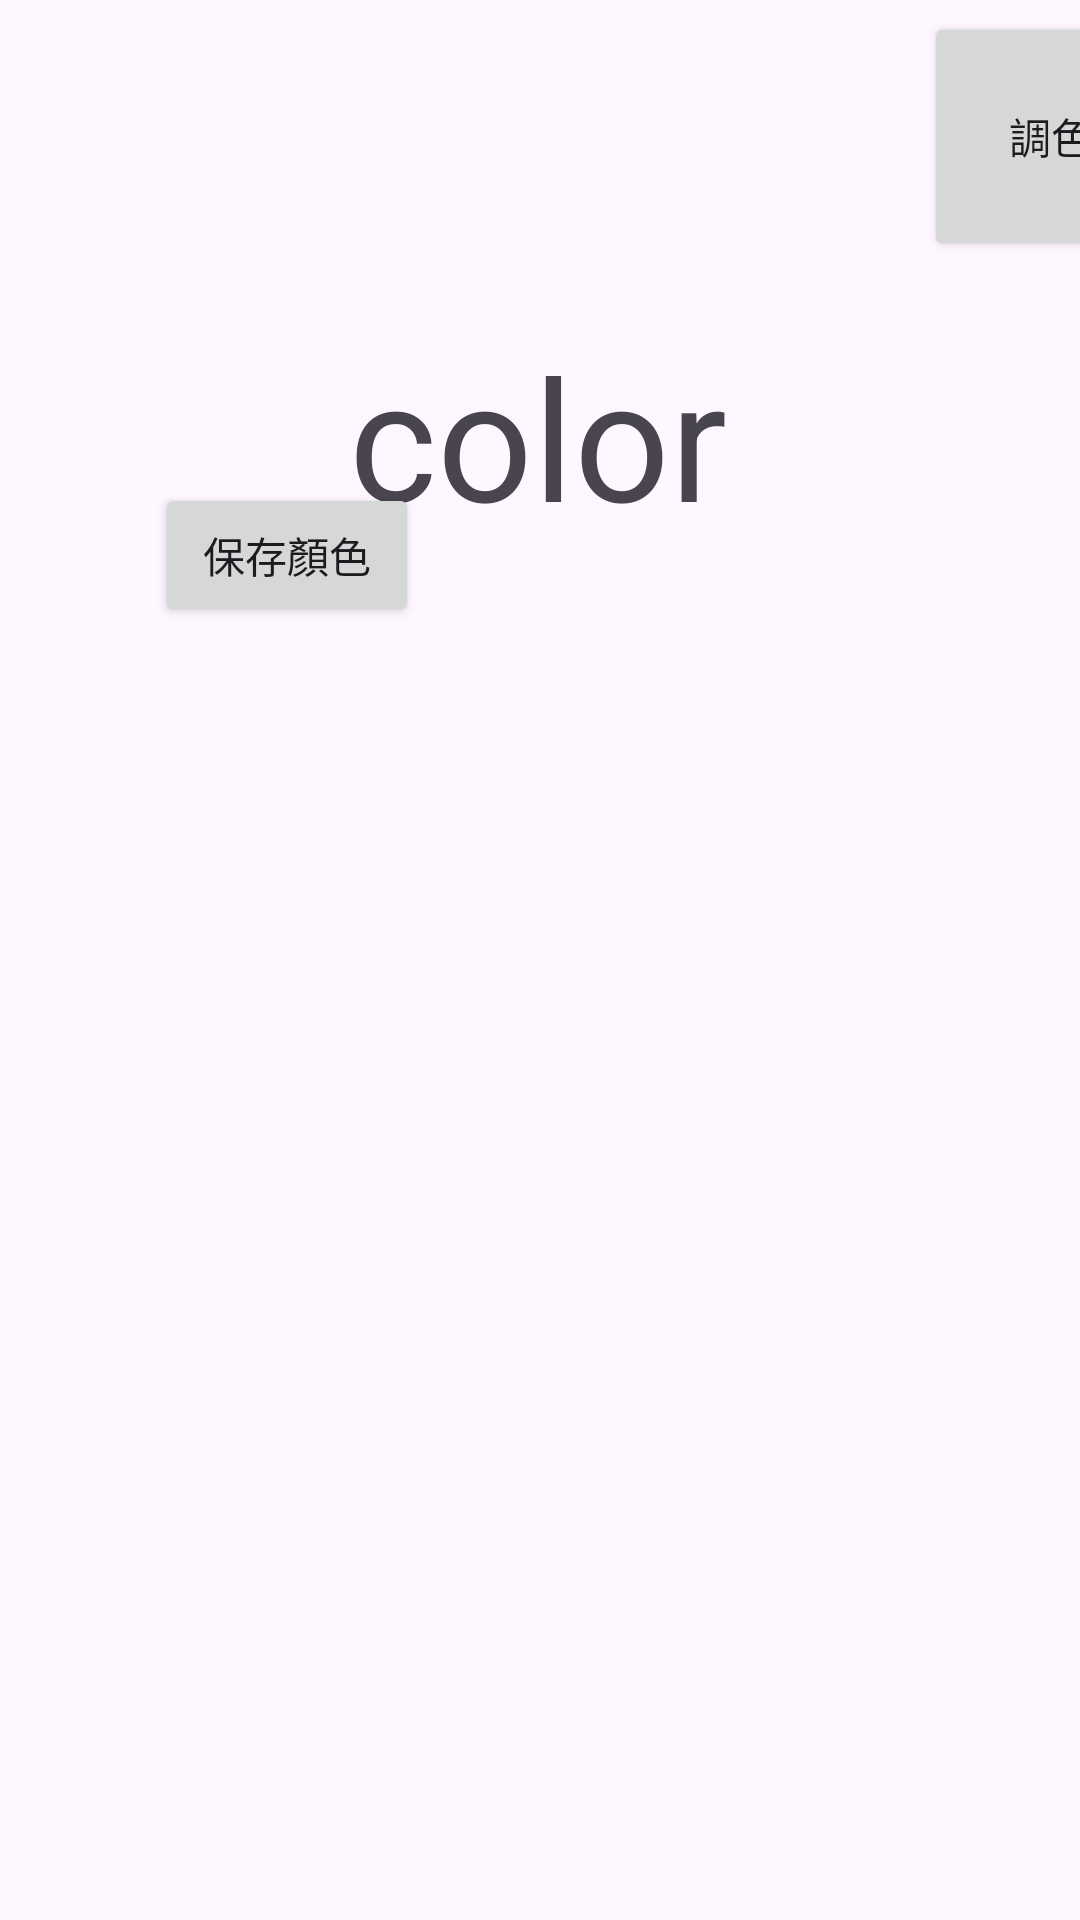

Here is an Android app screen rendered from its layout file. Give the layout XML and the strings, colors and styles it references.
<!-- AndroidManifest.xml: application theme Theme.Colorsencer -->
<!-- res/layout/activity_main.xml -->
<?xml version="1.0" encoding="utf-8"?>
<androidx.constraintlayout.widget.ConstraintLayout xmlns:android="http://schemas.android.com/apk/res/android"
    xmlns:app="http://schemas.android.com/apk/res-auto"
    xmlns:tools="http://schemas.android.com/tools"
    android:layout_width="match_parent"
    android:layout_height="match_parent"
    tools:context=".MainActivity">


    <TextView
        android:id="@+id/textView"
        android:layout_width="wrap_content"
        android:layout_height="wrap_content"
        android:layout_marginStart="32dp"
        android:layout_marginTop="108dp"
        android:layout_marginEnd="32dp"
        android:text="color"
        android:textAppearance="@style/TextAppearance.AppCompat.Display3"
        app:layout_constraintEnd_toEndOf="parent"
        app:layout_constraintHorizontal_bias="0.497"
        app:layout_constraintStart_toStartOf="parent"
        app:layout_constraintTop_toTopOf="parent" />

    <Button
        android:id="@+id/switchToColorPickerButton"
        android:layout_width="99dp"
        android:layout_height="83dp"
        android:layout_marginStart="308dp"
        android:layout_marginTop="4dp"
        android:onClick="switchToColorPicker"
        android:text="調色器"
        app:layout_constraintStart_toStartOf="parent"
        app:layout_constraintTop_toTopOf="parent" />

    <LinearLayout
        android:layout_width="257dp"
        android:layout_height="447dp"
        android:layout_marginStart="32dp"
        android:layout_marginEnd="32dp"
        android:layout_marginBottom="32dp"
        android:orientation="vertical"
        app:layout_constraintBottom_toBottomOf="parent"
        app:layout_constraintEnd_toEndOf="parent"
        app:layout_constraintStart_toStartOf="parent">

        <Button
            android:id="@+id/saveButton"
            android:layout_width="wrap_content"
            android:layout_height="wrap_content"
            android:text="保存顏色" />

        <ListView
            android:id="@+id/colorList"
            android:layout_width="match_parent"
            android:layout_height="match_parent" />
    </LinearLayout>

</androidx.constraintlayout.widget.ConstraintLayout>
<!-- resources referenced by this layout -->
<resources>
  <style name="Theme.Colorsencer" parent="Base.Theme.Colorsencer" />
  <style name="Base.Theme.Colorsencer" parent="Theme.Material3.DayNight.NoActionBar">
          
          
      </style>
</resources>
